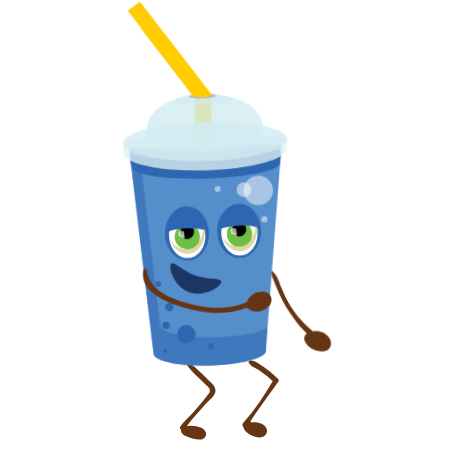
t = 0.00 s
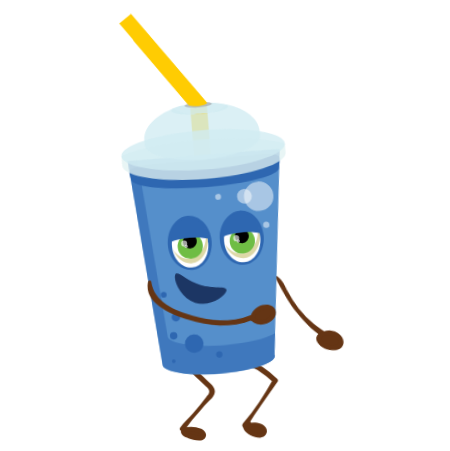
t = 0.25 s
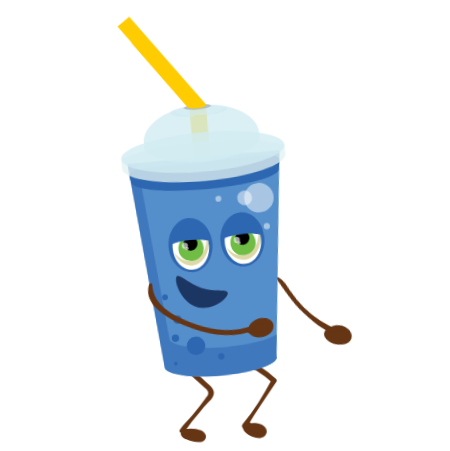
t = 0.50 s
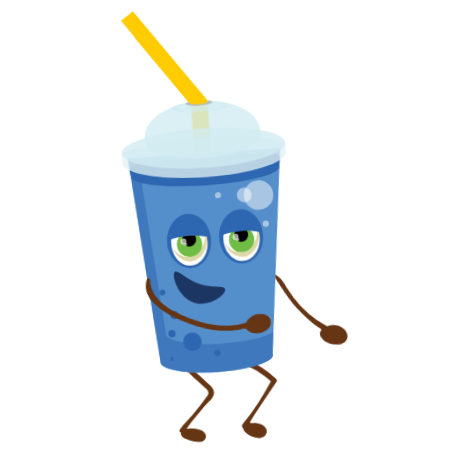
t = 0.75 s

The animated SVG that drew these frames (rendered in a browser with its animation timeline set to each time). Animation: 5 CSS @keyframes rules; one cycle of 1.00 s, repeats indefinitely.

<svg width="450" height="451" xmlns="http://www.w3.org/2000/svg">
 <style>#arm2 {animation: arm2 .6s ease-in-out alternate infinite;
  transform-origin: 0% 0%;
  transform-box:fill-box; }
  @keyframes arm2{
  0%{transform:rotateZ(0deg);}
  100%{transform:rotateZ(-10deg);}
  }
  #arm1 {animation: arm1 .6s ease-in-out alternate infinite;
  transform-origin: 0% 0%;
  transform-box:fill-box; }
  @keyframes arm1{
  0%{transform:rotateZ(0deg);}
  100%{transform:rotateZ(10deg);}
  }

  #LEGS {animation: LEG .6s ease-in-out alternate infinite;
  transform-origin: 100% 100%;
  transform-box:fill-box; }
  @keyframes LEG{
  0%{transform:rotateZ(0deg);}
  100%{transform:rotateZ(-2deg);}
  }
 #mth{
    animation: mouth .6s ease-in-out alternate infinite;
    transform-origin: top;
   transform-box:fill-box; }
  
  @keyframes mouth {
    0%{transform:scale(1,1);}
    100%{transform:scale(1,1.12);}
  }
   #bdy{
    animation: body 1s cubic-bezier(0.5, 4, 0.75, 0) alternate infinite;
  transform-origin: center;
   transform-box:fill-box;
  }
  @keyframes body {
    0%{transform: rotatez(1deg) translateY(-0px);}
    100%{transform:rotatez(-1deg)translateY(5px);}
  }</style>

 <g>
  <title>Layer 1</title>
  <g id="BODY">
   <g id="LEGS">
    <path id="svg_2" fill="#653514" d="m187.51,365.81c3.36,4.92 7.91,8.91 12.15,13.05l6.91,6.73c2,1.91 4.24,3.37 2.89,7c-0.43,1.15 -1.78,2.41 -2.54,3.42c-4.23,5.63 -8.91,10.92 -13.57,16.2c-4.18,4.73 -9.53,9 -13.11,14.18c-1.62,2.32 1.82,4.64 3.75,2.9c3.36,-3 5.77,-7.28 8.76,-10.73q3.87,-4.49 7.83,-8.88c2.85,-3.17 5.68,-6.38 8.73,-9.36c2.15,-2.12 4.55,-4.25 5.64,-7.17c2.3,-6.17 -3.49,-10.23 -7.4,-14c-5.6,-5.38 -11,-11.56 -17.63,-15.74c-1.45,-0.92 -3.41,0.94 -2.41,2.4z"/>
    <g id="svg_3">
     <path id="svg_4" fill="#653514" d="m183.26,428.48a41.35,41.35 0 0 1 14.87,0.82a8.62,8.62 0 0 1 4.49,2.2c1.14,1.24 1.46,3.37 0.24,4.55c-1,0.92 -2.44,1 -3.77,0.88a36.87,36.87 0 0 1 -12.52,-3.06a5.7,5.7 0 0 1 -3,-2.38c-0.59,-1.17 -0.07,-2.92 1.23,-3.13"/>
     <path id="svg_5" fill="#653514" d="m183.26,429.94c3.27,0.38 6.59,0.24 9.84,0.77c1.1,0.18 9,1.18 7,3.75c-0.81,1 -7.54,-1.07 -8.84,-1.46c-1.08,-0.32 -7,-1.82 -5.34,-4c0.69,-0.9 -0.28,-1.92 -1.16,-2a3.76,3.76 0 0 0 -1.16,-0.06a2.34,2.34 0 0 0 -2.17,1.65c-1.91,4.88 3.48,7.33 7.16,8.68c4,1.46 12.37,4.17 16,0.53s0.4,-8.46 -3.31,-10a27.74,27.74 0 0 0 -18.46,-0.7a1.46,1.46 0 0 0 0.39,2.86l0.05,-0.02z"/>
    </g>
    <path id="svg_6" fill="#653514" d="m248.56,362.05c1.23,4.25 7.44,6.07 10.86,8.33a99.73,99.73 0 0 1 14.82,12l-0.41,-3.13c-9.06,15.67 -18.69,30.26 -30.67,43.86c-2.48,2.81 2,6.3 4.07,3.14c9.82,-15.23 20.5,-29.67 31.08,-44.39a2.61,2.61 0 0 0 -0.41,-3.14a103.23,103.23 0 0 0 -14.41,-11.89c-3.59,-2.42 -9.71,-7.74 -14.25,-6a1,1 0 0 0 -0.68,1.2l0,0.02z"/>
    <g id="svg_7">
     <path id="svg_8" fill="#653514" d="m248,424.41a31.74,31.74 0 0 1 9.43,0.4a11.38,11.38 0 0 1 5.64,2.42a5,5 0 0 1 1.48,5.59c-1.43,3.06 -5.9,2.92 -9.09,1.75a30,30 0 0 1 -6.22,-3.13c-1.82,-1.19 -3.64,-2.81 -3.89,-5s2.11,-4.48 4,-3.45"/>
     <path id="svg_9" fill="#653514" d="m247.6,425.77c2.64,0.36 5.32,0.3 7.94,0.76c2.08,0.37 10.56,3.16 6.14,6.26c-2,1.4 -5.92,-0.29 -7.74,-1.14a27.46,27.46 0 0 1 -3.06,-1.67a14.36,14.36 0 0 1 -1.93,-1.37q-2.26,-1.46 -0.11,-3.71c1.94,0.28 3.69,-2.53 1.49,-3.53c-4.82,-2.2 -8.52,3.38 -6.33,7.68c2.53,5 10.74,8.72 16.18,8.42c5,-0.28 8.54,-4.87 6,-9.66c-3.11,-5.79 -13,-6.54 -18.55,-4.76c-1.19,0.38 -1.48,2.52 0,2.72l-0.03,0z"/>
    </g>
   </g>
   <g id="bdy">
    <g id="arm2">
     <path id="svg_10" fill="#653514" d="m272.13,271.88c5.25,12.76 10.55,25.78 18.32,37.25c7.12,10.52 16,22.29 27.11,28.85c2.39,1.4 5.1,-2 3,-3.89c-4.73,-4.38 -10,-8.09 -14.61,-12.63a93,93 0 0 1 -13.38,-16.36a114.91,114.91 0 0 1 -9.29,-18.1c-2.32,-5.68 -4.14,-12.29 -9,-16.37c-0.86,-0.72 -2.68,-0.06 -2.14,1.25l-0.01,0z"/>
     <g id="svg_11">
      <path id="svg_12" fill="#653514" d="m314.34,332.68a13.73,13.73 0 0 1 15.64,5c1.69,2.49 2.24,6.31 -0.15,8.15a6.52,6.52 0 0 1 -2.94,1.09a17.39,17.39 0 0 1 -15.5,-5.54c-1.19,-1.36 -2.21,-3.09 -1.93,-4.87c0.3,-2 2.2,-3.46 4.19,-3.92a15.47,15.47 0 0 1 6.09,0.23"/>
      <path id="svg_13" fill="#653514" d="m314.34,334.61c3.33,-0.42 6.32,-0.58 9.45,1c2.49,1.24 8,6.28 3.46,8.67c-2.93,1.56 -8.32,-0.38 -10.85,-1.92c-1.83,-1.12 -5.89,-4 -3.45,-6.91c1.23,-1.46 5.11,-0.66 6.79,-0.48c2.38,0.26 2.89,-3.67 0.56,-4.17c-3.72,-0.8 -7.68,-1.32 -10.83,1.32a6.76,6.76 0 0 0 -1.71,8.25c3.2,6.83 12.36,10.33 19.47,9.09s8.36,-8.58 4.27,-13.9s-12.08,-7.76 -18.13,-4.52c-1.6,0.85 -1,3.83 1,3.59l-0.03,-0.02z"/>
     </g>
    </g>
    <g id="svg_14">
     <path id="svg_15" fill="#ffcc02" d="m138.07,29.81l54.76,68.55l2.44,53s11.85,3.45 16.77,-0.64l-2.59,-56.55l-59.34,-73.55"/>
     <path id="svg_16" fill="#558fcb" d="m128.53,150.46s152.1,-7.91 152.15,-6.85l0.09,1.87l-12,203.19a3.37,3.37 0 0 1 0.27,1.2c0.35,7.5 -24.58,14.71 -55.67,16.11s-56.57,-3.54 -56.92,-11a3.4,3.4 0 0 1 0,-0.71a0.93,0.93 0 0 1 -0.09,-0.27l-27.83,-203.54z"/>
     <path id="svg_17" opacity="0.54" fill="#2e67b1" d="m128.52,150.26l9.8,-0.51l24.1,175.69a0.84,0.84 0 0 0 0.09,0.26a3.48,3.48 0 0 0 0,0.72c0.34,7.49 25.83,12.44 56.92,11c22.57,-1 41.89,-5.1 50.65,-10.13l-1.24,21.14a3.37,3.37 0 0 1 0.27,1.2c0.35,7.49 -24.58,14.71 -55.67,16.11s-56.57,-3.54 -56.92,-11a3.35,3.35 0 0 1 0,-0.71a0.93,0.93 0 0 1 -0.09,-0.27l-27.91,-203.5z"/>
     <path id="svg_18" fill="#2e67b1" d="m131.32,168.64c0.34,7.52 33.81,12.11 74.75,10.27s73.84,-9.43 73.5,-16.94c-0.08,-1.61 2.29,-10.87 -0.56,-12.18c-10.49,-4.79 -42,0.47 -74.19,1.92c-32.43,1.46 -64.14,1.43 -74,7.2c-2.52,1.52 0.43,8.17 0.5,9.73z"/>
     <path id="svg_19" opacity="0.77" fill="#e2f2f3" d="m122.93,154.73c0.5,10.89 37.55,18.06 82.76,16s81.46,-12.51 81,-23.39c-0.16,-3.52 -0.43,-9.41 -0.43,-9.41c-14.33,-5.36 -51.74,-8 -82.34,-6.61c-31,1.4 -67.79,7.22 -81.38,14c-0.04,0 0.23,6 0.39,9.41z"/>
     <path id="svg_20" opacity="0.77" fill="#d1ecf2" d="m122.5,145.32c0.5,10.88 37.55,18.06 82.76,16s81.46,-12.51 81,-23.39s-37.56,-18.06 -82.77,-16s-81.49,12.51 -80.99,23.39z"/>
     <path id="svg_21" opacity="0.49" fill="#fff" d="m243.6,190.39a14.74,14.74 0 1 0 14,-15.25a14.69,14.69 0 0 0 -14,15.25z"/>
     <path id="svg_22" opacity="0.49" fill="#fff" d="m236.68,189.67a7.41,7.41 0 1 0 7.07,-7.67a7.39,7.39 0 0 0 -7.07,7.67z"/>
     <path id="svg_23" opacity="0.78" fill="#d1ecf2" d="m145.9,130.42c-0.6,-13.11 12,-25 30.9,-31.34c3.75,4.45 14.4,7.32 26.8,6.77c12,-0.55 22.13,-4.16 25.75,-8.73c18.65,4.75 31.65,15.29 32.26,28.08a16.79,16.79 0 0 1 -0.07,2.58a6.36,6.36 0 0 1 0.26,1.48c0.49,10.68 -25,20.5 -57,21.94s-58.25,-6.05 -58.74,-16.73a5.31,5.31 0 0 1 0.12,-1.5a16.78,16.78 0 0 1 -0.28,-2.55z"/>
     <path id="svg_24" opacity="0.9" fill="#d1ecf2" d="m173.56,101.62c0.14,3 13,4.91 28.82,4.2s28.45,-3.75 28.31,-6.78s-13,-4.91 -28.82,-4.2s-28.45,3.74 -28.31,6.78z"/>
     <path id="svg_25" opacity="0.67" fill="#a6a8ab" d="m187.27,97.07c0.06,1.42 6.24,2.3 13.8,2s13.62,-1.77 13.56,-3.2s-6.24,-2.3 -13.8,-2s-13.63,1.77 -13.56,3.2z"/>
     <path id="svg_26" fill="#ffcc02" d="m124.81,12.5l66.81,84.37a27.14,27.14 0 0 0 12.59,0.44c7.35,-1.36 5.24,-3.14 5.24,-3.14l-72.6,-90.85"/>
     <path id="svg_27" fill="#2e67b1" d="m179.59,335.33a9.3,9.3 0 1 0 8.86,-9.62a9.26,9.26 0 0 0 -8.86,9.62z"/>
     <path id="svg_28" fill="#2e67b1" d="m167.23,308.05a4.26,4.26 0 1 0 4.07,-4.41a4.24,4.24 0 0 0 -4.07,4.41z"/>
     <path id="svg_29" fill="#2e67b1" d="m164.87,326.54a3.73,3.73 0 1 0 3.56,-3.86a3.73,3.73 0 0 0 -3.56,3.86z"/>
     <path id="svg_30" fill="#2e67b1" d="m166,352a1.87,1.87 0 1 0 1.78,-1.94a1.86,1.86 0 0 0 -1.78,1.94z"/>
     <path id="svg_31" fill="#2e67b1" d="m210.41,346.86a3.19,3.19 0 1 0 3.05,-3.31a3.18,3.18 0 0 0 -3.05,3.31z"/>
     <path id="svg_32" fill="#2e67b1" d="m157.18,285.3a2.9,2.9 0 1 0 2.76,-3a2.89,2.89 0 0 0 -2.76,3z"/>
     <path id="svg_33" opacity="0.49" fill="#fff" d="m261.75,218.65a3.14,3.14 0 1 0 3,-3.25a3.14,3.14 0 0 0 -3,3.25z"/>
     <path id="svg_34" opacity="0.49" fill="#fff" d="m229,219.75a8,8 0 1 0 7.59,-8.23a7.92,7.92 0 0 0 -7.59,8.23z"/>
     <path id="svg_35" opacity="0.49" fill="#fff" d="m214.79,189.18a2.94,2.94 0 1 0 2.81,-3.05a2.93,2.93 0 0 0 -2.81,3.05z"/>
    </g>
    <g id="svg_36">
     <path id="svg_37" fill="#2e67b1" d="m261.93,229.54c0.81,14.93 -8.25,27.55 -20.24,28.19s-22.84,-10.42 -23.69,-25.35s8.74,-28.09 20.72,-28.73s22.4,10.95 23.21,25.89z"/>
     <path id="svg_38" fill="#fff" d="m258.47,231.79c0.67,12.48 -6.89,23 -16.91,23.55s-18.67,-9.15 -19.35,-21.62s6.89,-23 16.91,-23.55s18.67,9.15 19.35,21.62z"/>
     <path id="svg_39" fill="#ddd8a8" d="m254.85,216a28.21,28.21 0 0 1 1.3,7.06c0.67,12.47 -6.9,23 -16.91,23.55c-6.56,0.35 -12.54,-3.69 -16.08,-10c2.88,8.87 10,15 18.06,14.58c10,-0.54 17.58,-11.08 16.9,-23.56a26.79,26.79 0 0 0 -3.27,-11.63z"/>
     <path id="svg_40" fill="#6fbd44" d="m253,233.2a12.62,12.62 0 1 1 -13.28,-11.82a12.54,12.54 0 0 1 13.28,11.82z"/>
     <path id="svg_41" d="m247.11,228.69a7,7 0 1 1 -7.34,-6.53a6.93,6.93 0 0 1 7.34,6.53z"/>
     <path id="svg_42" opacity="0.63" fill="#fff" d="m237.4,230.79a3,3 0 1 1 -3.13,-2.78a3,3 0 0 1 3.13,2.78z"/>
     <path id="svg_43" opacity="0.63" fill="#fff" d="m238.05,233.78a1.73,1.73 0 1 1 -1.82,-1.62a1.72,1.72 0 0 1 1.82,1.62z"/>
     <path id="svg_44" fill="#2e67b1" d="m239.94,225.45c7.6,-0.4 14.41,0.23 18.77,1.55c-0.86,-12.26 -9.66,-21.69 -19.83,-21.15s-17.88,10.85 -17.43,23.15c4.2,-1.79 10.89,-3.15 18.49,-3.55z"/>
    </g>
    <g id="svg_45">
     <path id="svg_46" fill="#2e67b1" d="m209.73,233c0.81,14.93 -8.25,27.56 -20.23,28.19s-22.85,-10.41 -23.66,-25.35s8.74,-28.09 20.73,-28.73s22.35,11 23.16,25.89z"/>
     <path id="svg_47" fill="#fff" d="m206.27,235.3c0.68,12.47 -6.89,23 -16.9,23.55s-18.68,-9.15 -19.37,-21.63s6.9,-23 16.91,-23.55s18.69,9.15 19.36,21.63z"/>
     <path id="svg_48" fill="#ddd8a8" d="m202.65,219.51a27.26,27.26 0 0 1 1.3,7c0.68,12.47 -6.89,23 -16.91,23.55c-6.56,0.35 -12.54,-3.69 -16.07,-10c2.87,8.87 10,15 18,14.57c10,-0.53 17.58,-11.08 16.91,-23.55a26.89,26.89 0 0 0 -3.23,-11.57z"/>
     <path id="svg_49" fill="#6fbd44" d="m200.81,236.7a12.62,12.62 0 1 1 -13.28,-11.81a12.55,12.55 0 0 1 13.28,11.81z"/>
     <path id="svg_50" d="m194.91,232.19a7,7 0 1 1 -7.34,-6.53a6.94,6.94 0 0 1 7.34,6.53z"/>
     <path id="svg_51" opacity="0.63" fill="#fff" d="m185.2,234.3a3,3 0 1 1 -3.12,-2.78a3,3 0 0 1 3.12,2.78z"/>
     <path id="svg_52" opacity="0.63" fill="#fff" d="m185.86,237.29a1.73,1.73 0 1 1 -1.82,-1.63a1.72,1.72 0 0 1 1.82,1.63z"/>
     <path id="svg_53" fill="#2e67b1" d="m187.75,229c7.59,-0.4 14.4,0.24 18.77,1.55c-0.87,-12.25 -9.67,-21.68 -19.84,-21.14s-17.9,10.85 -17.43,23.12c4.2,-1.82 10.9,-3.17 18.5,-3.53z"/>
    </g>
    <g id="mth">
     <path id="svg_54" fill="#1c3664" d="m172.06,265.81c-1.85,5.47 5,22.45 19.06,27.11s29.85,-4.77 31.7,-10.25s-12,-2 -26,-6.64s-22.9,-15.69 -24.76,-10.22z"/>
    </g>
    <g id="arm1">
     <path id="svg_55" fill="#653514" d="m145,271.35c-4.34,21.89 24.87,32.37 41,37c21.15,6.15 43.86,7.26 64.4,-1.58c3.15,-1.36 0.43,-6 -2.69,-4.62c-18.05,7.81 -38.29,7 -57,2.06c-18.14,-4.75 -39.08,-12 -42.6,-32.91c-0.26,-1.55 -2.78,-1.51 -3.08,0l-0.03,0.05z"/>
     <g id="svg_56">
      <path id="svg_57" fill="#653514" d="m249.86,303c0.47,2.82 3,5 5.83,5.67a13.75,13.75 0 0 0 8.43,-1.08a12.22,12.22 0 0 0 6.34,-5.28c1.26,-2.49 1,-5.9 -1.24,-7.63a7.39,7.39 0 0 0 -4.17,-1.37c-7.23,-0.47 -14.26,5.51 -14.89,12.66"/>
      <path id="svg_58" fill="#653514" d="m248.87,302.44c-3.15,6.11 7.22,9.21 11.4,8.64c6.37,-0.85 14,-5.54 13.23,-12.85c-0.66,-6.72 -8,-8.24 -13.55,-6.62c-6.2,1.82 -11.81,7.7 -11.92,14.38a2.14,2.14 0 0 0 4.18,0.56c0.94,-3.59 2.25,-6.61 5.44,-8.79c2.74,-1.86 10.07,-4.17 11.09,0.8c0.93,4.54 -5.6,7.41 -9.09,7.92a7.51,7.51 0 0 1 -6.41,-1.55c-1.07,-0.95 -1.59,-2.1 -2.8,-2.9a1.16,1.16 0 0 0 -1.57,0.41z"/>
     </g>
    </g>
   </g>
  </g>
 </g>
</svg>
